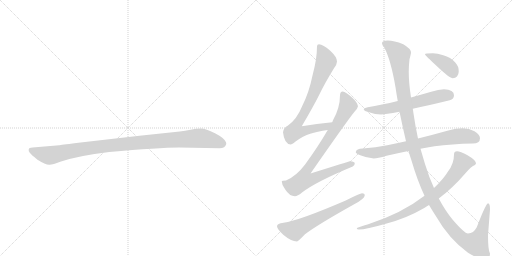
t = 0.00 s
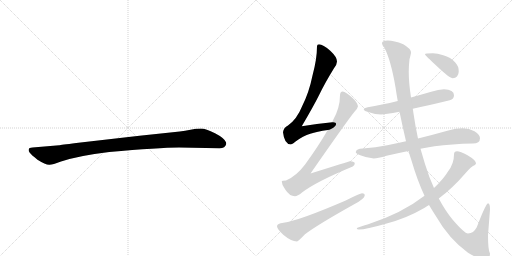
t = 1.77 s
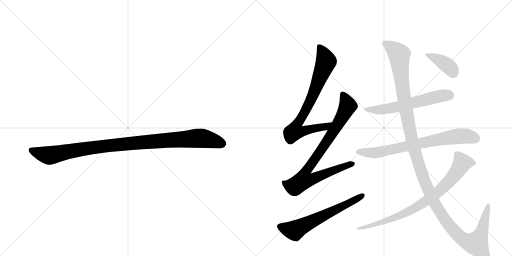
t = 3.55 s
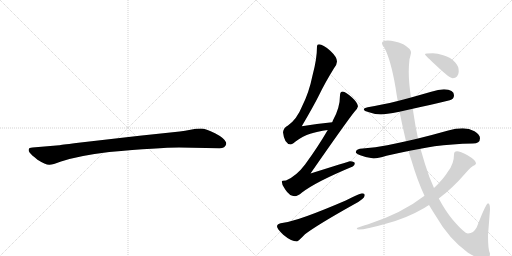
t = 5.32 s
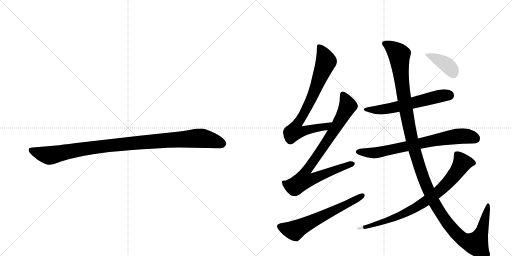
t = 7.09 s
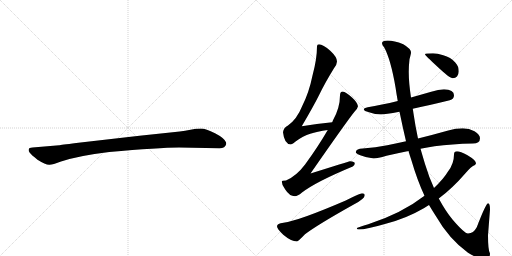
t = 8.87 s

The animated SVG that drew these frames (rendered in a browser with its animation timeline set to each time). Animation: 9 CSS @keyframes rules; one cycle of 8.87 s.

<svg version="1.1" viewBox="0 0 2048 1024" xmlns="http://www.w3.org/2000/svg">
  <g stroke="lightgray" stroke-dasharray="1,1" stroke-width="1" transform="scale(4, 4)">
    <line x1="0" y1="0" x2="256" y2="256"></line>
    <line x1="256" y1="0" x2="0" y2="256"></line>
    <line x1="128" y1="0" x2="128" y2="256"></line>
    <line x1="0" y1="128" x2="256" y2="128"></line>
    <line x1="256" y1="0" x2="512" y2="256"></line>
    <line x1="512" y1="0" x2="256" y2="256"></line>
    <line x1="384" y1="0" x2="384" y2="256"></line>
    <line x1="256" y1="128" x2="512" y2="128"></line>
  </g>
<g transform="scale(1, -1) translate(0, -850)">
   <style type="text/css">
    @keyframes keyframes0 {
      from {
       stroke: black;
       stroke-dashoffset: 1030;
       stroke-width: 128;
       }
       77% {
       animation-timing-function: step-end;
       stroke: black;
       stroke-dashoffset: 0;
       stroke-width: 128;
       }
       to {
       stroke: black;
       stroke-width: 1024;
       }
       }
       #make-me-a-hanzi-animation-0 {
         animation: keyframes0 1.088216s both;
         animation-delay: 0.000000s;
         animation-timing-function: linear;
       }
    @keyframes keyframes1 {
      from {
       stroke: black;
       stroke-dashoffset: 779;
       stroke-width: 128;
       }
       72% {
       animation-timing-function: step-end;
       stroke: black;
       stroke-dashoffset: 0;
       stroke-width: 128;
       }
       to {
       stroke: black;
       stroke-width: 1024;
       }
       }
       #make-me-a-hanzi-animation-1 {
         animation: keyframes1 0.883952s both;
         animation-delay: 1.088216s;
         animation-timing-function: linear;
       }
    @keyframes keyframes2 {
      from {
       stroke: black;
       stroke-dashoffset: 859;
       stroke-width: 128;
       }
       74% {
       animation-timing-function: step-end;
       stroke: black;
       stroke-dashoffset: 0;
       stroke-width: 128;
       }
       to {
       stroke: black;
       stroke-width: 1024;
       }
       }
       #make-me-a-hanzi-animation-2 {
         animation: keyframes2 0.949056s both;
         animation-delay: 1.972168s;
         animation-timing-function: linear;
       }
    @keyframes keyframes3 {
      from {
       stroke: black;
       stroke-dashoffset: 623;
       stroke-width: 128;
       }
       67% {
       animation-timing-function: step-end;
       stroke: black;
       stroke-dashoffset: 0;
       stroke-width: 128;
       }
       to {
       stroke: black;
       stroke-width: 1024;
       }
       }
       #make-me-a-hanzi-animation-3 {
         animation: keyframes3 0.756999s both;
         animation-delay: 2.921224s;
         animation-timing-function: linear;
       }
    @keyframes keyframes4 {
      from {
       stroke: black;
       stroke-dashoffset: 597;
       stroke-width: 128;
       }
       66% {
       animation-timing-function: step-end;
       stroke: black;
       stroke-dashoffset: 0;
       stroke-width: 128;
       }
       to {
       stroke: black;
       stroke-width: 1024;
       }
       }
       #make-me-a-hanzi-animation-4 {
         animation: keyframes4 0.735840s both;
         animation-delay: 3.678223s;
         animation-timing-function: linear;
       }
    @keyframes keyframes5 {
      from {
       stroke: black;
       stroke-dashoffset: 735;
       stroke-width: 128;
       }
       71% {
       animation-timing-function: step-end;
       stroke: black;
       stroke-dashoffset: 0;
       stroke-width: 128;
       }
       to {
       stroke: black;
       stroke-width: 1024;
       }
       }
       #make-me-a-hanzi-animation-5 {
         animation: keyframes5 0.848145s both;
         animation-delay: 4.414062s;
         animation-timing-function: linear;
       }
    @keyframes keyframes6 {
      from {
       stroke: black;
       stroke-dashoffset: 1352;
       stroke-width: 128;
       }
       81% {
       animation-timing-function: step-end;
       stroke: black;
       stroke-dashoffset: 0;
       stroke-width: 128;
       }
       to {
       stroke: black;
       stroke-width: 1024;
       }
       }
       #make-me-a-hanzi-animation-6 {
         animation: keyframes6 1.350260s both;
         animation-delay: 5.262207s;
         animation-timing-function: linear;
       }
    @keyframes keyframes7 {
      from {
       stroke: black;
       stroke-dashoffset: 805;
       stroke-width: 128;
       }
       72% {
       animation-timing-function: step-end;
       stroke: black;
       stroke-dashoffset: 0;
       stroke-width: 128;
       }
       to {
       stroke: black;
       stroke-width: 1024;
       }
       }
       #make-me-a-hanzi-animation-7 {
         animation: keyframes7 0.905111s both;
         animation-delay: 6.612467s;
         animation-timing-function: linear;
       }
    @keyframes keyframes8 {
      from {
       stroke: black;
       stroke-dashoffset: 395;
       stroke-width: 128;
       }
       56% {
       animation-timing-function: step-end;
       stroke: black;
       stroke-dashoffset: 0;
       stroke-width: 128;
       }
       to {
       stroke: black;
       stroke-width: 1024;
       }
       }
       #make-me-a-hanzi-animation-8 {
         animation: keyframes8 0.571452s both;
         animation-delay: 7.517578s;
         animation-timing-function: linear;
       }
</style>
<path d="M 716 260 L 878 257 Q 901 257 905 274 Q 905 279 904 281 Q 897 298 860 317 Q 823 336 804 336 Q 784 336 762 331 Q 740 326 719 324 L 558 307 L 305 278 Q 241 270 237 269 L 130 260 Q 116 259 115 253 Q 113 246 119 239 Q 124 232 150 211 Q 183 190 198 191 Q 212 191 241 203 Q 311 227 437 242 Q 636 260 716 260 Z" fill="lightgray"></path> 
<path d="M 1329 361 Q 1267 355 1207 345 Q 1254 425 1276 469 Q 1300 519 1336 577 Q 1348 593 1348 604 Q 1348 622 1321 647 Q 1292 673 1276 673 Q 1268 673 1268 665 Q 1268 614 1250 548 Q 1236 479 1208 424 Q 1188 374 1152 348 Q 1134 339 1132 321 Q 1137 274 1163 272 Q 1168 272 1181 283 Q 1213 307 1241 315 Q 1268 324 1311 330 C 1341 335 1359 364 1329 361 Z" fill="lightgray"></path> 
<path d="M 1371 484 Q 1360 483 1360 469 Q 1360 419 1332 369 Q 1331 367 1329 361 L 1311 330 Q 1274 266 1221 193 Q 1186 146 1144 128 Q 1128 128 1127 125 Q 1127 108 1141 92 Q 1158 65 1180 65 Q 1190 65 1208 80 Q 1264 123 1411 184 Q 1419 187 1419 197 Q 1419 204 1400 205 Q 1392 203 1242 156 Q 1383 359 1417 402 Q 1430 414 1432 425 Q 1430 440 1408 460 Q 1383 483 1371 484 Z" fill="lightgray"></path> 
<path d="M 1448 77 Q 1442 77 1383 48 Q 1195 -33 1134 -41 Q 1108 -44 1108 -55 Q 1108 -65 1133 -89 Q 1165 -116 1188 -116 Q 1192 -116 1220 -87 Q 1270 -49 1415 32 Q 1459 55 1459 69 Q 1459 77 1448 77 Z" fill="lightgray"></path> 
<path d="M 1776 493 Q 1754 493 1725 483 Q 1683 471 1644 460 L 1591 446 Q 1525 430 1471 421 Q 1455 418 1455 413 Q 1455 406 1476 401 Q 1501 392 1524 392 Q 1540 392 1598 403 L 1651 415 Q 1709 427 1799 449 Q 1816 454 1816 469 Q 1816 492 1776 493 Z" fill="lightgray"></path> 
<path d="M 1624 285 Q 1584 276 1549 269 Q 1503 260 1451 256 Q 1425 256 1423 241 Q 1425 236 1441 229 Q 1468 218 1495 216 Q 1510 216 1546 227 Q 1585 236 1634 246 L 1682 255 Q 1708 260 1738 265 Q 1807 274 1891 276 Q 1920 276 1920 297 Q 1920 312 1898 325 Q 1877 337 1851 337 Q 1823 337 1793 328 Q 1729 310 1672 296 L 1624 285 Z" fill="lightgray"></path> 
<path d="M 1644 460 Q 1635 519 1635 562 Q 1635 587 1638 613 Q 1644 635 1644 640 Q 1644 655 1613 673 Q 1576 688 1551 688 Q 1528 688 1528 677 Q 1528 670 1537 660 Q 1563 612 1582 501 Q 1586 473 1591 446 L 1598 403 Q 1611 340 1624 285 L 1634 246 Q 1639 228 1645 211 Q 1669 129 1698 67 L 1716 30 Q 1729 8 1742 -12 Q 1796 -106 1872 -161 Q 1914 -187 1939 -187 Q 1960 -187 1960 -164 Q 1952 -152 1952 -91 L 1960 12 Q 1960 37 1952 37 Q 1944 37 1907 -59 Q 1894 -84 1872 -84 Q 1858 -84 1810 -28 Q 1782 6 1755 56 L 1736 98 Q 1716 141 1700 194 Q 1691 224 1682 255 L 1672 296 Q 1661 347 1654 396 Q 1653 404 1651 415 L 1644 460 Z" fill="lightgray"></path> 
<path d="M 1698 67 Q 1608 -3 1473 -47 Q 1427 -61 1427 -63 Q 1427 -68 1436 -68 Q 1464 -68 1543 -45 Q 1625 -24 1697 18 Q 1706 24 1716 30 L 1755 56 Q 1809 96 1860 155 Q 1885 185 1900 190 Q 1904 195 1904 197 Q 1904 209 1870 229 Q 1841 245 1828 245 Q 1816 245 1816 232 Q 1816 195 1792 164 Q 1774 134 1736 98 L 1698 67 Z" fill="lightgray"></path> 
<path d="M 1732 637 Q 1700 637 1700 633 Q 1700 629 1750 583 Q 1799 537 1811 537 Q 1822 537 1828 544 Q 1835 554 1835 564 Q 1835 586 1821 600 Q 1803 621 1773 629 Q 1749 637 1732 637 Z" fill="lightgray"></path> 
      <clipPath id="make-me-a-hanzi-clip-0">
      <path d="M 716 260 L 878 257 Q 901 257 905 274 Q 905 279 904 281 Q 897 298 860 317 Q 823 336 804 336 Q 784 336 762 331 Q 740 326 719 324 L 558 307 L 305 278 Q 241 270 237 269 L 130 260 Q 116 259 115 253 Q 113 246 119 239 Q 124 232 150 211 Q 183 190 198 191 Q 212 191 241 203 Q 311 227 437 242 Q 636 260 716 260 Z" fill="lightgray"></path>
      </clipPath>
      <path clip-path="url(#make-me-a-hanzi-clip-0)" d="M 125 248 L 196 228 L 411 265 L 788 297 L 837 292 L 889 275 " fill="none" id="make-me-a-hanzi-animation-0" stroke-dasharray="902 1804" stroke-linecap="round"></path>

      <clipPath id="make-me-a-hanzi-clip-1">
      <path d="M 1329 361 Q 1267 355 1207 345 Q 1254 425 1276 469 Q 1300 519 1336 577 Q 1348 593 1348 604 Q 1348 622 1321 647 Q 1292 673 1276 673 Q 1268 673 1268 665 Q 1268 614 1250 548 Q 1236 479 1208 424 Q 1188 374 1152 348 Q 1134 339 1132 321 Q 1137 274 1163 272 Q 1168 272 1181 283 Q 1213 307 1241 315 Q 1268 324 1311 330 C 1341 335 1359 364 1329 361 Z" fill="lightgray"></path>
      </clipPath>
      <path clip-path="url(#make-me-a-hanzi-clip-1)" d="M 1279 662 L 1305 604 L 1244 451 L 1184 347 L 1178 324 L 1202 322 L 1301 342 L 1321 358 " fill="none" id="make-me-a-hanzi-animation-1" stroke-dasharray="651 1302" stroke-linecap="round"></path>

      <clipPath id="make-me-a-hanzi-clip-2">
      <path d="M 1371 484 Q 1360 483 1360 469 Q 1360 419 1332 369 Q 1331 367 1329 361 L 1311 330 Q 1274 266 1221 193 Q 1186 146 1144 128 Q 1128 128 1127 125 Q 1127 108 1141 92 Q 1158 65 1180 65 Q 1190 65 1208 80 Q 1264 123 1411 184 Q 1419 187 1419 197 Q 1419 204 1400 205 Q 1392 203 1242 156 Q 1383 359 1417 402 Q 1430 414 1432 425 Q 1430 440 1408 460 Q 1383 483 1371 484 Z" fill="lightgray"></path>
      </clipPath>
      <path clip-path="url(#make-me-a-hanzi-clip-2)" d="M 1372 472 L 1391 426 L 1330 318 L 1221 161 L 1215 130 L 1250 134 L 1410 194 " fill="none" id="make-me-a-hanzi-animation-2" stroke-dasharray="731 1462" stroke-linecap="round"></path>

      <clipPath id="make-me-a-hanzi-clip-3">
      <path d="M 1448 77 Q 1442 77 1383 48 Q 1195 -33 1134 -41 Q 1108 -44 1108 -55 Q 1108 -65 1133 -89 Q 1165 -116 1188 -116 Q 1192 -116 1220 -87 Q 1270 -49 1415 32 Q 1459 55 1459 69 Q 1459 77 1448 77 Z" fill="lightgray"></path>
      </clipPath>
      <path clip-path="url(#make-me-a-hanzi-clip-3)" d="M 1119 -56 L 1160 -70 L 1186 -69 L 1450 68 " fill="none" id="make-me-a-hanzi-animation-3" stroke-dasharray="495 990" stroke-linecap="round"></path>

      <clipPath id="make-me-a-hanzi-clip-4">
      <path d="M 1776 493 Q 1754 493 1725 483 Q 1683 471 1644 460 L 1591 446 Q 1525 430 1471 421 Q 1455 418 1455 413 Q 1455 406 1476 401 Q 1501 392 1524 392 Q 1540 392 1598 403 L 1651 415 Q 1709 427 1799 449 Q 1816 454 1816 469 Q 1816 492 1776 493 Z" fill="lightgray"></path>
      </clipPath>
      <path clip-path="url(#make-me-a-hanzi-clip-4)" d="M 1461 412 L 1548 414 L 1739 461 L 1796 469 " fill="none" id="make-me-a-hanzi-animation-4" stroke-dasharray="469 938" stroke-linecap="round"></path>

      <clipPath id="make-me-a-hanzi-clip-5">
      <path d="M 1624 285 Q 1584 276 1549 269 Q 1503 260 1451 256 Q 1425 256 1423 241 Q 1425 236 1441 229 Q 1468 218 1495 216 Q 1510 216 1546 227 Q 1585 236 1634 246 L 1682 255 Q 1708 260 1738 265 Q 1807 274 1891 276 Q 1920 276 1920 297 Q 1920 312 1898 325 Q 1877 337 1851 337 Q 1823 337 1793 328 Q 1729 310 1672 296 L 1624 285 Z" fill="lightgray"></path>
      </clipPath>
      <path clip-path="url(#make-me-a-hanzi-clip-5)" d="M 1431 244 L 1498 238 L 1821 304 L 1873 305 L 1902 296 " fill="none" id="make-me-a-hanzi-animation-5" stroke-dasharray="607 1214" stroke-linecap="round"></path>

      <clipPath id="make-me-a-hanzi-clip-6">
      <path d="M 1644 460 Q 1635 519 1635 562 Q 1635 587 1638 613 Q 1644 635 1644 640 Q 1644 655 1613 673 Q 1576 688 1551 688 Q 1528 688 1528 677 Q 1528 670 1537 660 Q 1563 612 1582 501 Q 1586 473 1591 446 L 1598 403 Q 1611 340 1624 285 L 1634 246 Q 1639 228 1645 211 Q 1669 129 1698 67 L 1716 30 Q 1729 8 1742 -12 Q 1796 -106 1872 -161 Q 1914 -187 1939 -187 Q 1960 -187 1960 -164 Q 1952 -152 1952 -91 L 1960 12 Q 1960 37 1952 37 Q 1944 37 1907 -59 Q 1894 -84 1872 -84 Q 1858 -84 1810 -28 Q 1782 6 1755 56 L 1736 98 Q 1716 141 1700 194 Q 1691 224 1682 255 L 1672 296 Q 1661 347 1654 396 Q 1653 404 1651 415 L 1644 460 Z" fill="lightgray"></path>
      </clipPath>
      <path clip-path="url(#make-me-a-hanzi-clip-6)" d="M 1538 676 L 1567 660 L 1597 631 L 1625 401 L 1662 235 L 1700 121 L 1733 46 L 1765 -8 L 1841 -99 L 1864 -115 L 1906 -125 L 1930 -67 L 1953 32 " fill="none" id="make-me-a-hanzi-animation-6" stroke-dasharray="1224 2448" stroke-linecap="round"></path>

      <clipPath id="make-me-a-hanzi-clip-7">
      <path d="M 1698 67 Q 1608 -3 1473 -47 Q 1427 -61 1427 -63 Q 1427 -68 1436 -68 Q 1464 -68 1543 -45 Q 1625 -24 1697 18 Q 1706 24 1716 30 L 1755 56 Q 1809 96 1860 155 Q 1885 185 1900 190 Q 1904 195 1904 197 Q 1904 209 1870 229 Q 1841 245 1828 245 Q 1816 245 1816 232 Q 1816 195 1792 164 Q 1774 134 1736 98 L 1698 67 Z" fill="lightgray"></path>
      </clipPath>
      <path clip-path="url(#make-me-a-hanzi-clip-7)" d="M 1894 198 L 1849 198 L 1823 157 L 1777 104 L 1712 51 L 1666 22 L 1530 -41 L 1435 -63 " fill="none" id="make-me-a-hanzi-animation-7" stroke-dasharray="677 1354" stroke-linecap="round"></path>

      <clipPath id="make-me-a-hanzi-clip-8">
      <path d="M 1732 637 Q 1700 637 1700 633 Q 1700 629 1750 583 Q 1799 537 1811 537 Q 1822 537 1828 544 Q 1835 554 1835 564 Q 1835 586 1821 600 Q 1803 621 1773 629 Q 1749 637 1732 637 Z" fill="lightgray"></path>
      </clipPath>
      <path clip-path="url(#make-me-a-hanzi-clip-8)" d="M 1703 632 L 1771 601 L 1802 577 L 1813 555 " fill="none" id="make-me-a-hanzi-animation-8" stroke-dasharray="267 534" stroke-linecap="round"></path>

</g>
</svg>
